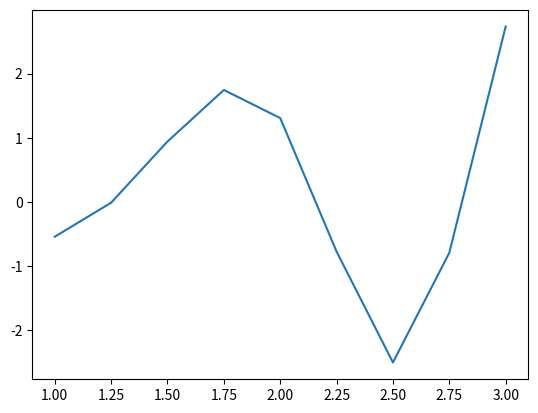

This figure's Python source:
# [redacted]

import numpy as np
import matplotlib.pyplot as plt

# Dane
x = np.arange(1, 3.25, 0.25)
y = np.array([-0.5403, -0.0104, 0.9423, 1.7445, 1.3073, -0.7718, -2.4986, -0.7903, 2.7334])

plt.plot(x, y)
plt.show()